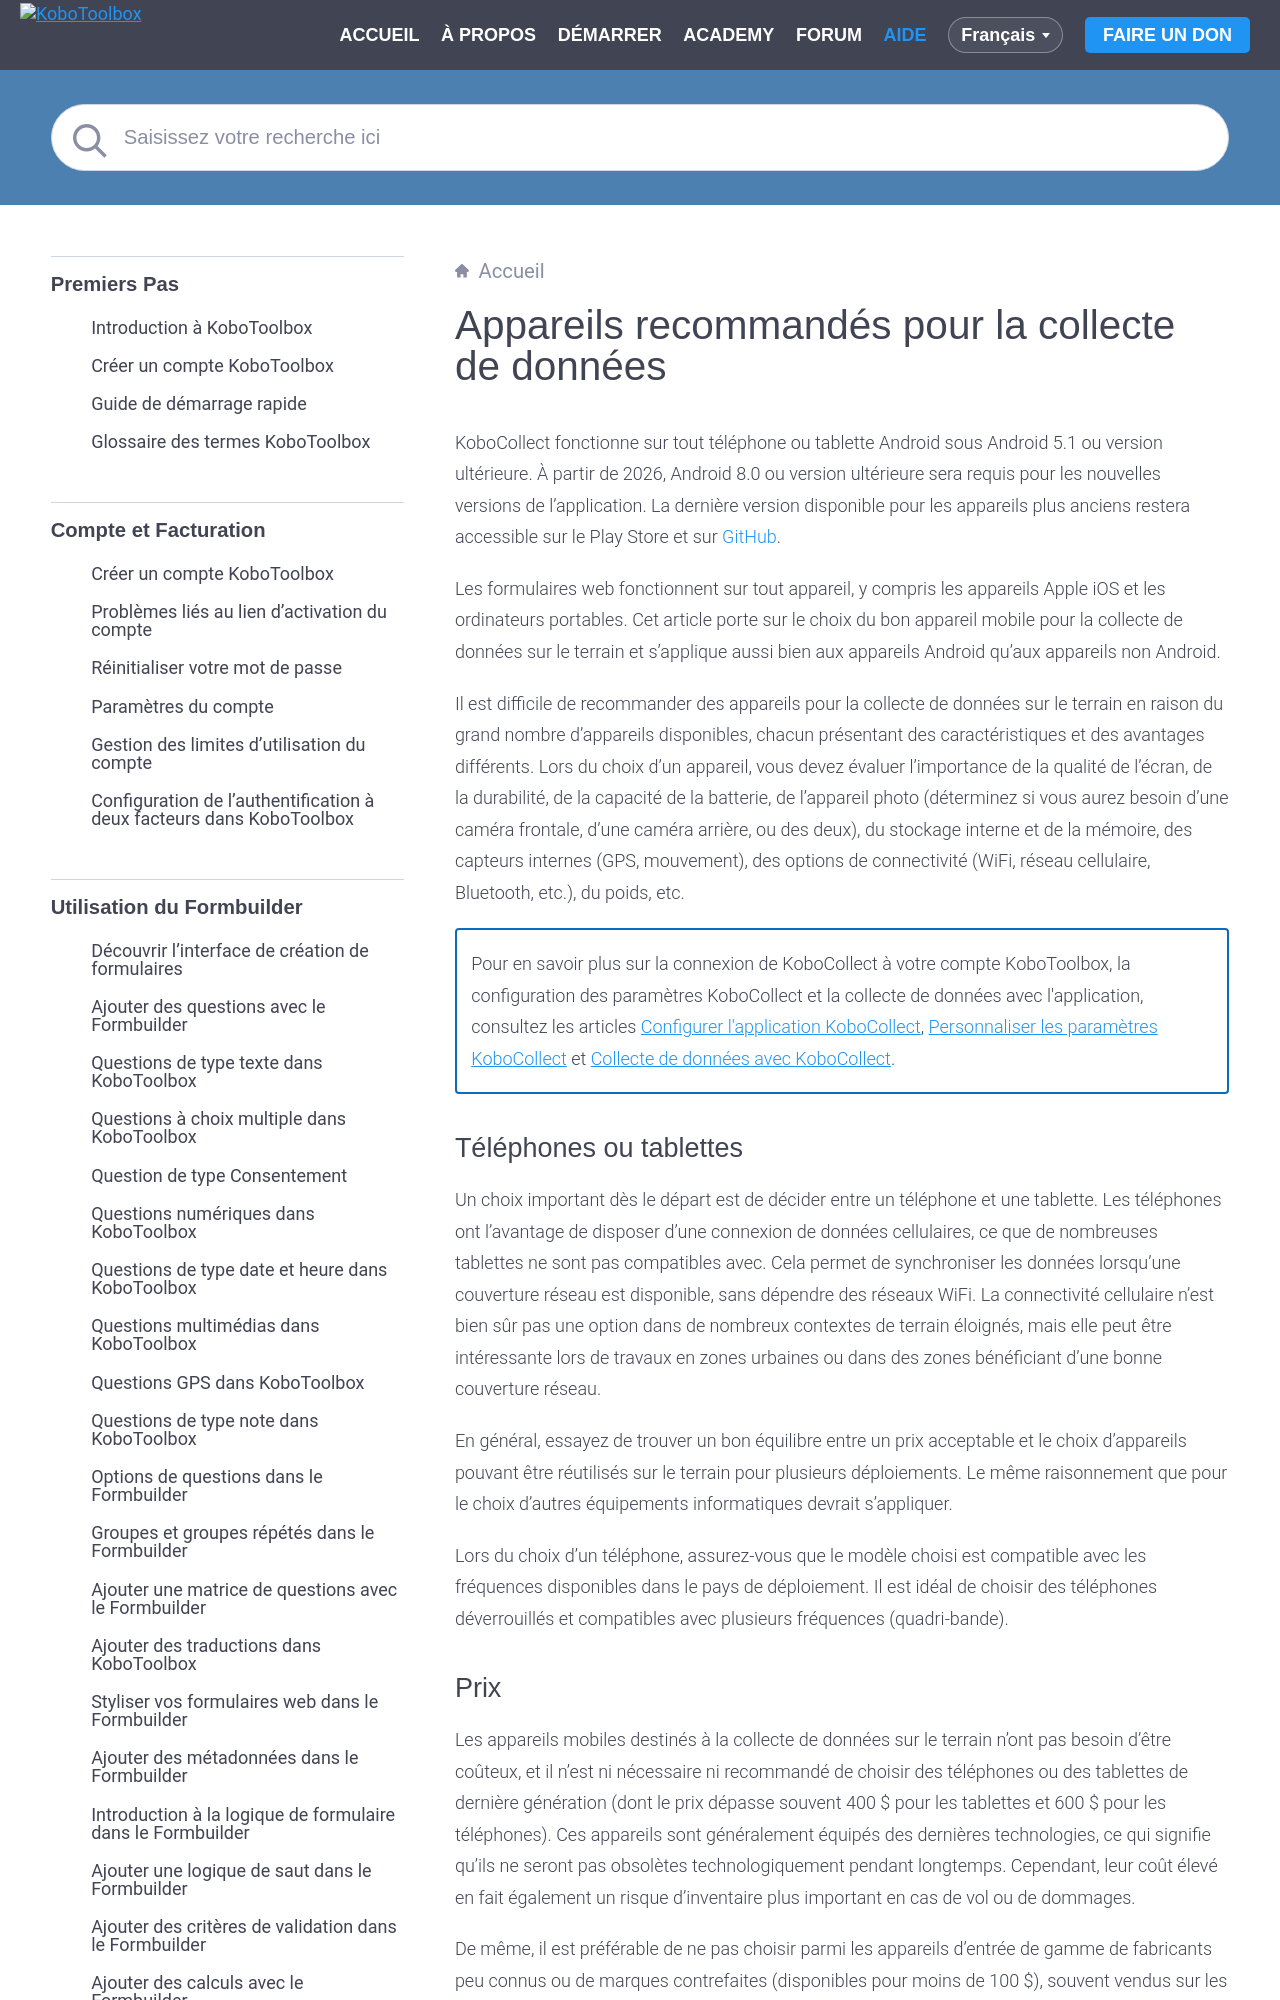

repository: kobotoolbox/docs · page: fr/devices_for_data_collection.html · generator: sphinx

# Appareils recommandés pour la collecte de données

KoboCollect fonctionne sur tout téléphone ou tablette Android sous Android 5.1 ou version ultérieure. À partir de 2026, Android 8.0 ou version ultérieure sera requis pour les nouvelles versions de l'application. La dernière version disponible pour les appareils plus anciens restera accessible sur le Play Store et sur [GitHub](https://github.com/kobotoolbox/collect/releases).

Les formulaires web fonctionnent sur tout appareil, y compris les appareils Apple iOS et les ordinateurs portables. Cet article porte sur le choix du bon appareil mobile pour la collecte de données sur le terrain et s'applique aussi bien aux appareils Android qu'aux appareils non Android.
